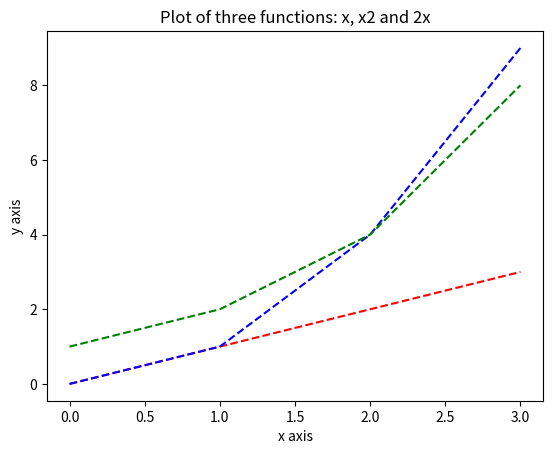

This figure's Python source:
# [redacted]
#plot a function

#import built in numpy as abbreviation 'np'
#import built in matplotlib.pyplot as 'plt' 
import numpy as np                  
import matplotlib.pyplot as plt     
#np.arrange returns evenly spaced values within a given interval, gives back array
#range of (0, 4) in step of 1. Step not required in this case - default is 1
x = np.arange(0, 4)                 
#name given to x axis
#name given to the y axis
plt.xlabel('x axis')                
plt.ylabel('y axis')                

#title function givens title of plot, loc givens position of title
# Given each function a variable name to use in the code
plt.title('Plot of three functions: x, x2 and 2x', loc='center')   

 # Given each function a variable name to use in the code
a = x                               
b = x**2
c = 2**x

# plot graphs the function, 'r--, b--, g--' - give colour of line and set to broken line
plt.plot(x, a, 'r--', x, b, 'b--', x, c, 'g--') # plot graphs the function, 'r--, b--, g--' - give colour of line and set to broken line

plt.show()